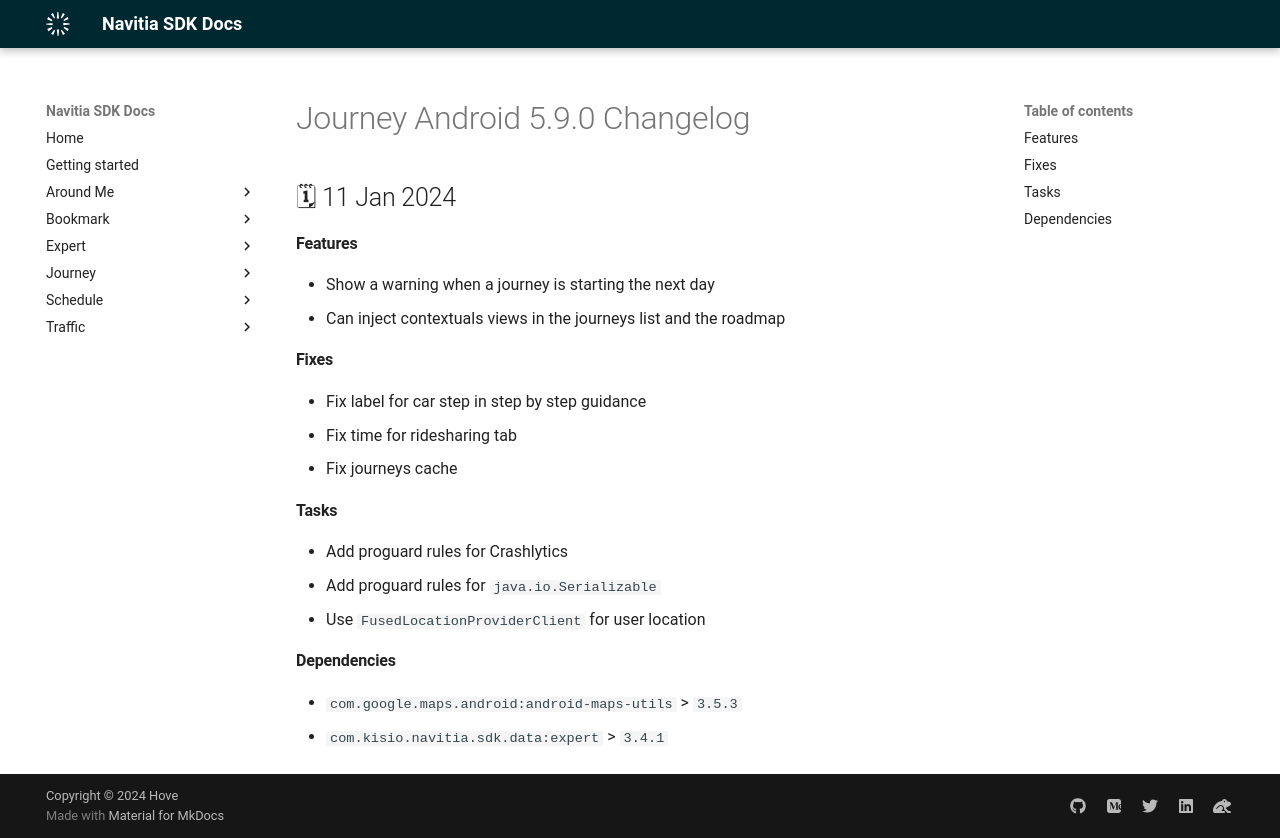

repository: hove-io/navitia_sdk_docs · page: journey/android/releases/5.9.0/index.html · generator: mkdocs

---
title: Journey Android 5.9.0 - Changelog - Navitia SDK Docs
---

# Journey Android 5.9.0 Changelog

<h2>🗓 11 Jan 2024</h2>

#### Features
- Show a warning when a journey is starting the next day
- Can inject contextuals views in the journeys list and the roadmap

#### Fixes
- Fix label for car step in step by step guidance
- Fix time for ridesharing tab
- Fix journeys cache

#### Tasks
- Add proguard rules for Crashlytics
- Add proguard rules for `java.io.Serializable`
- Use `FusedLocationProviderClient` for user location

#### Dependencies
- `com.google.maps.android:android-maps-utils` > `3.5.3`
- `com.kisio.navitia.sdk.data:expert` > `3.4.1`
